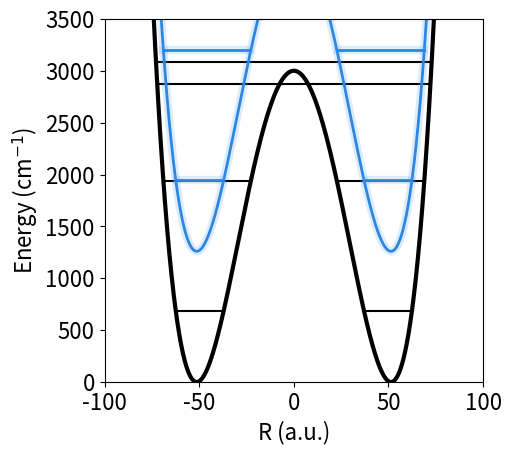

Source code (Python):
from numpy import kron as ꕕ
from matplotlib import cm as colm
import numpy as np
import matplotlib.pyplot as plt
plt.rcParams.update({'font.size': 16})

width= 5
aspect_ratio= 1.13
fig_size = (width, width / aspect_ratio)
plt.figure(figsize=fig_size, constrained_layout=True)



eV = 1.0 / 27.2114
cmn1 = 1.0/219474.63

def Vnew(R, wb= 0.02, Eb = 0.4):
    
    wb = wb * cmn1
    Eb = Eb * cmn1
    a1 = wb*wb/2.0
    a2 = a1*a1/(4*Eb)
    V  = -a1*R**2 + a2*R**4

    V0 = np.min(V)
    return - V0 + V


# Kinetic energy for electron 
def Te(re):
 N = float(len(re))
 mass = 1.0
 Tij = np.zeros((int(N),int(N)))
 Rmin = float(re[0])
 Rmax = float(re[-1])
 step = float((Rmax-Rmin)/N)
 K = np.pi/step

 for ri in range(int(N)):
  for rj in range(int(N)):
    if ri == rj:  
     Tij[ri,ri] = (0.5/mass)*K**2.0/3.0*(1+(2.0/N**2)) 
    else:    
     Tij[ri,rj] = (0.5/mass)*(2*K**2.0/(N**2.0))*((-1)**(rj-ri)/(np.sin(np.pi*(rj-ri)/N)**2)) 
 return Tij



wb  = 1000 
Eb  = 3000
nR  = 1024
Rmax = 100
R = np.linspace(-Rmax,Rmax, nR)
V = Vnew(R,wb,Eb) 


plt.ylim(-10, 3500)


Hij = Te(R) + np.diag(V)
Ei, Um   = np.linalg.eigh(Hij)



# State 1 and 2
val = (R<62)*(R>38)
plt.plot(R[val], R[val]*0 + Ei[0]/cmn1, c =   "#000000")
val = (R<-38)*(R>-62)
plt.plot(R[val], R[val]*0 + Ei[0]/cmn1, c =   "#000000")


# State 3
val = (R<68)*(R>23)
plt.plot(R[val], R[val]*0 + Ei[2]/cmn1, c =   "#000000")
val = (R<-23)*(R>-68)
plt.plot(R[val], R[val]*0 + Ei[2]/cmn1, c =   "#000000")



# State 5
val = (R<71)*(R>-71)
plt.plot(R[val], R[val]*0 + Ei[4]/cmn1, c =   "#000000")
val = (R<72)*(R>-72)
plt.plot(R[val], R[val]*0 + Ei[5]/cmn1, c =   "#000000")


plt.plot(R,  V/cmn1, c =  "#000000", lw = 3)
 

wc  = 1260/219474.63#0.14813/27.2114
Hij = Te(R) + np.diag(V) + np.identity(len(V)) * wc
Ei, Um   = np.linalg.eigh(Hij)
 




plt.plot(R,  V/cmn1 + wc/cmn1, c =  '#54a0ff', lw = 6, alpha = 0.2)
plt.plot(R,  V/cmn1 + wc/cmn1, c =  '#2e86de', lw = 2)

# State 1 and 2
val = (R<62)*(R>38)
plt.plot(R[val], R[val]*0 + Ei[0]/cmn1, c = '#54a0ff', lw = 6, alpha = 0.2)
plt.plot(R[val], R[val]*0 + Ei[0]/cmn1, c = '#2e86de', lw = 2)
val = (R<-38)*(R>-62)
plt.plot(R[val], R[val]*0 + Ei[0]/cmn1, c = '#54a0ff', lw = 6, alpha = 0.2)
plt.plot(R[val], R[val]*0 + Ei[0]/cmn1, c = '#2e86de', lw = 2)
"""
# State 3
val = (R<60)*(R>15)
plt.plot(R[val], R[val]*0 + Ei[2]/cmn1, c = '#54a0ff', lw = 6, alpha = 0.2)
plt.plot(R[val], R[val]*0 + Ei[2]/cmn1, c = '#2e86de', lw = 2)
val = (R<-15)*(R>-60)
plt.plot(R[val], R[val]*0 + Ei[2]/cmn1, c = '#54a0ff', lw = 6, alpha = 0.2)
plt.plot(R[val], R[val]*0 + Ei[2]/cmn1, c = '#2e86de', lw = 2)
"""
# State 4
val = (R<69)*(R>23)
plt.plot(R[val], R[val]*0 + Ei[2]/cmn1, c = '#54a0ff', lw = 6, alpha = 0.2)
plt.plot(R[val], R[val]*0 + Ei[2]/cmn1, c = '#2e86de', lw = 2)
val = (R<-23)*(R>-69)
plt.plot(R[val], R[val]*0 + Ei[2]/cmn1, c = '#54a0ff', lw = 6, alpha = 0.2)
plt.plot(R[val], R[val]*0 + Ei[2]/cmn1, c = '#2e86de', lw = 2)



plt.xlim(-100, 100)
plt.ylim(0, 3500)
plt.xlabel("R (a.u.)")
plt.ylabel("Energy (cm$^{-1}$)")
#plt.tight_layout()
plt.savefig('S11b.pdf')  